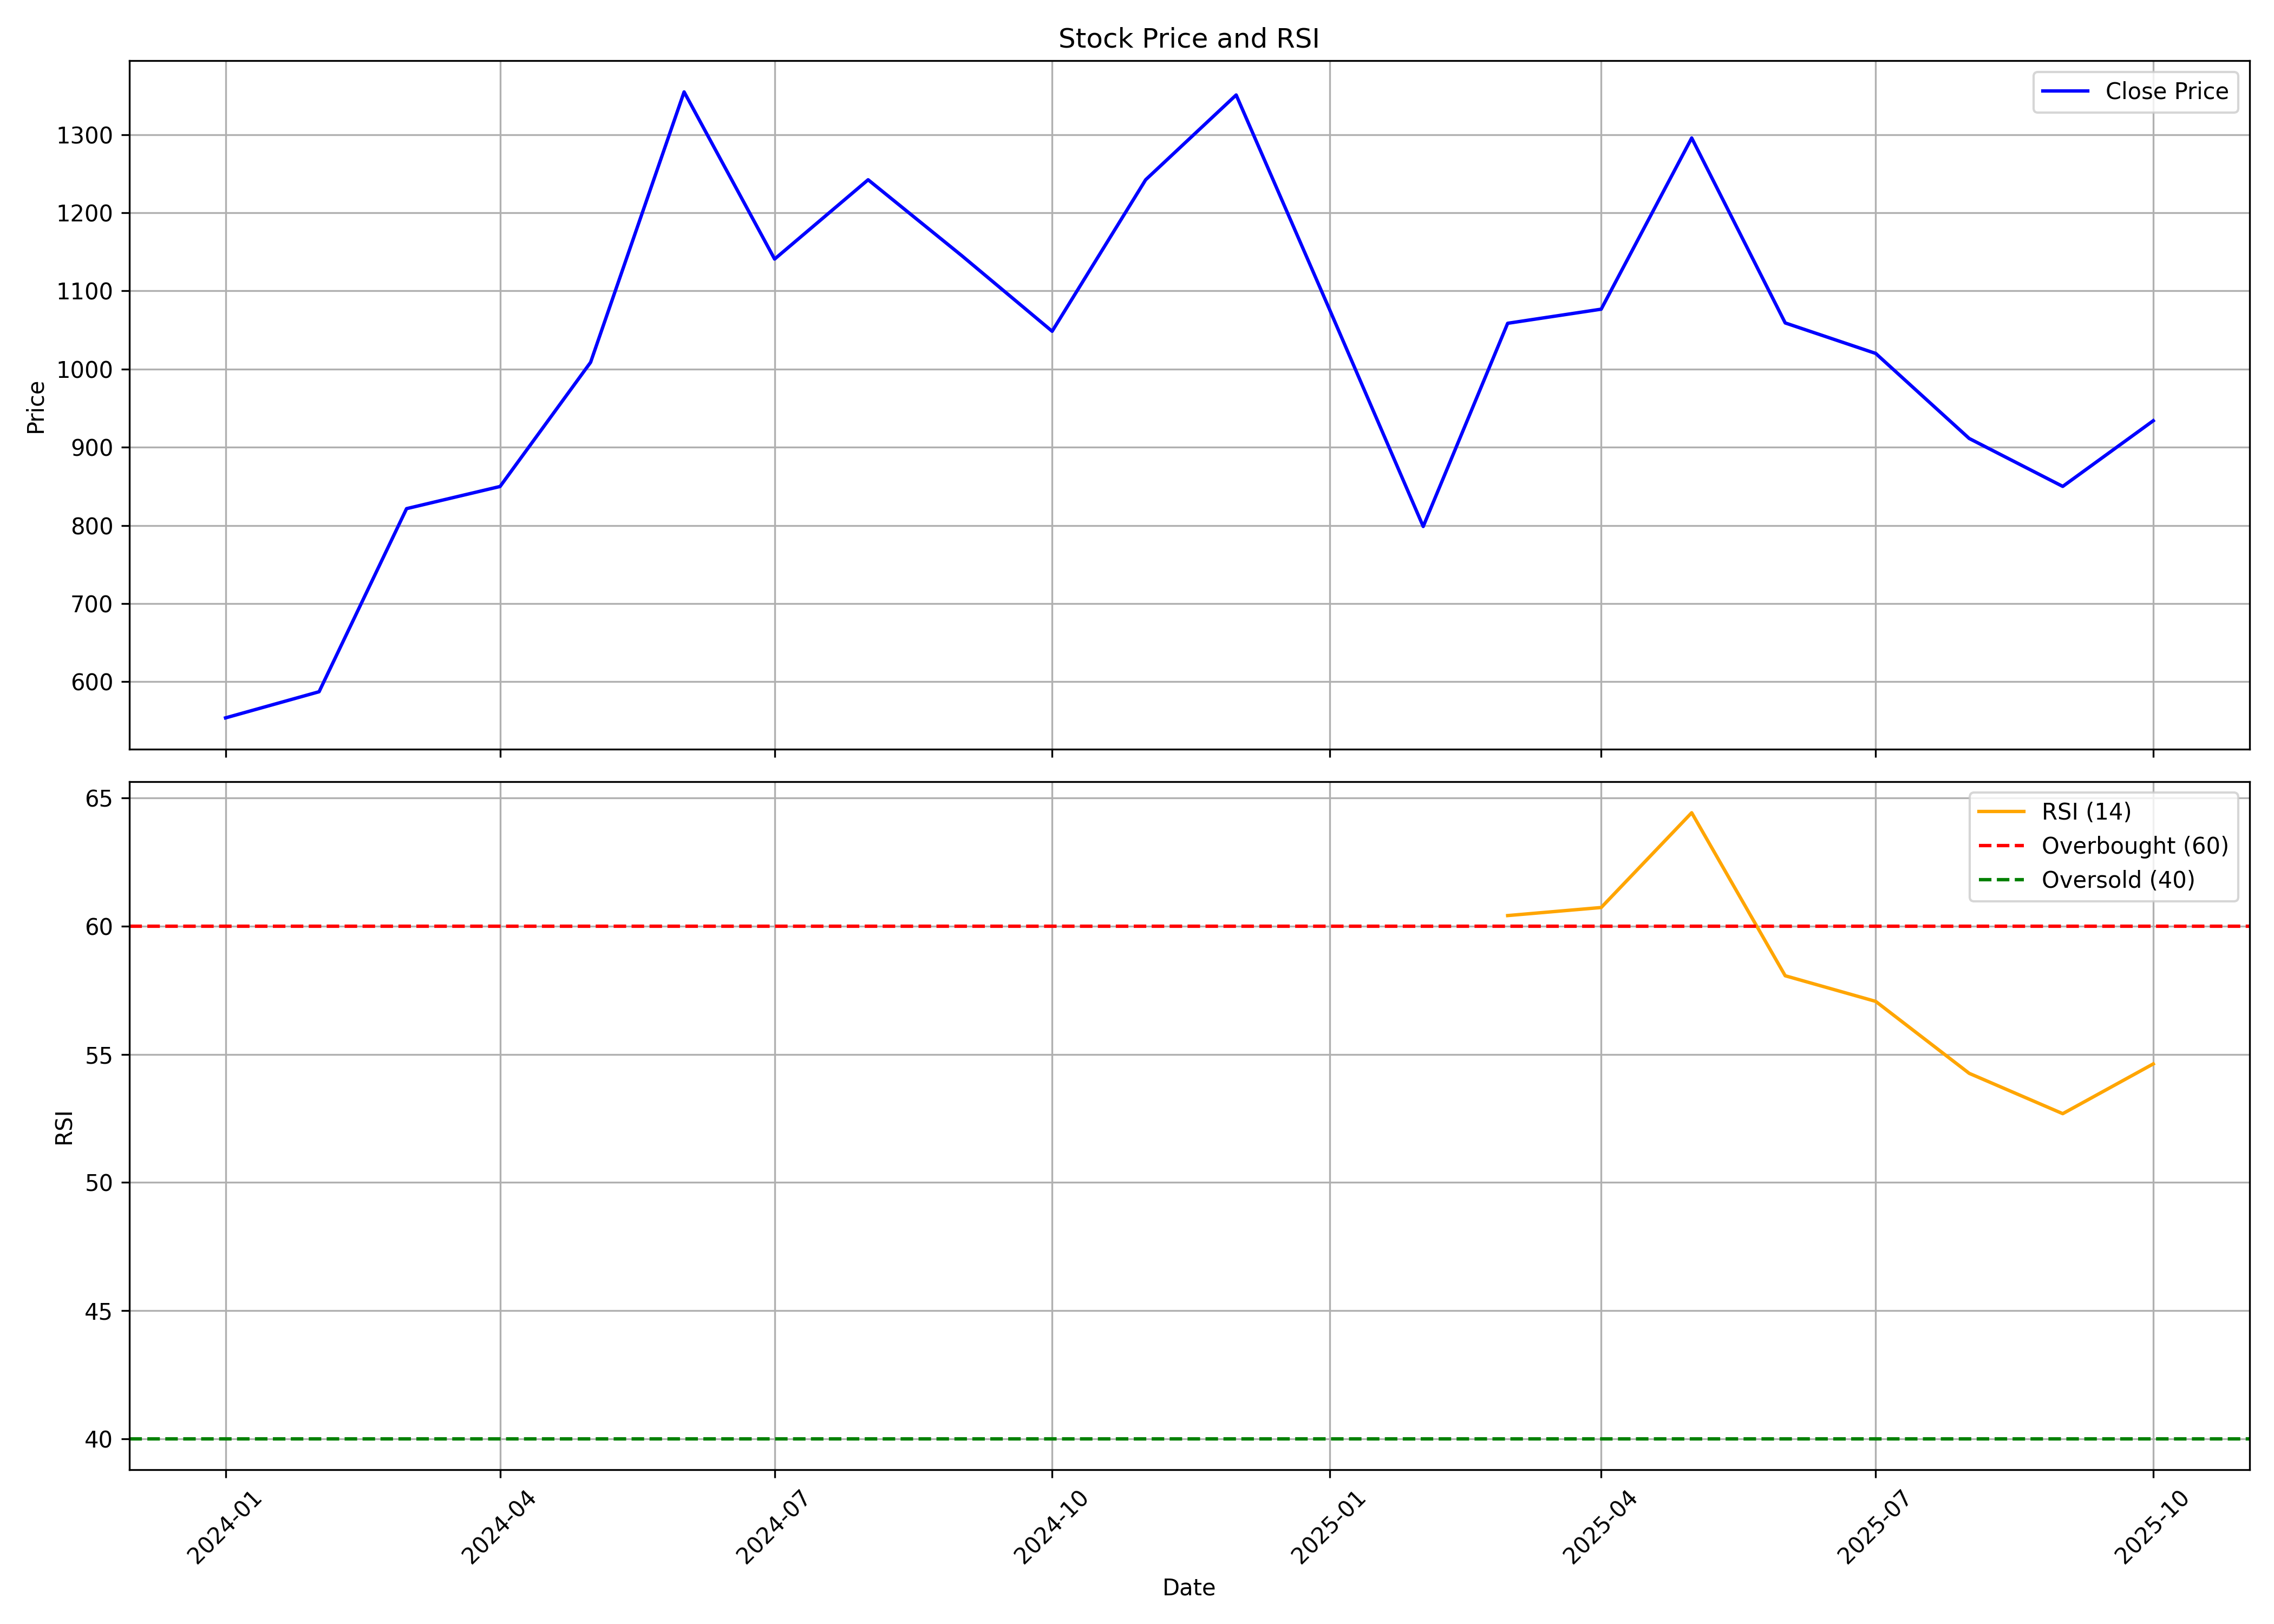

The file beside this chart, header and first rows:
, date, symbol, open, high, low, close, volume, rsi
0, 2024-01-01, JYOTICNC, 370.0, 553.8, 368.0, 553.8, 56376936, 
1, 2024-02-01, JYOTICNC, 554.0, 670.0, 512.6, 587.2, 20295021, 
2, 2024-03-01, JYOTICNC, 596, 837.7, 567.8, 821.5, 8395158, 
3, 2024-04-01, JYOTICNC, 825.0, 850.2, 708.0, 849.8, 9139259, 
4, 2024-05-01, JYOTICNC, 849.8, 1051, 775.0, 1009, 8332198, 
5, 2024-06-01, JYOTICNC, 1048, 1450, 920.5, 1354, 8124932, 
6, 2024-07-01, JYOTICNC, 1300, 1400, 1037, 1141, 12157032, 
7, 2024-08-01, JYOTICNC, 1150, 1305, 1045, 1242, 9243117, 
8, 2024-09-01, JYOTICNC, 1242, 1245, 1098, 1145, 3892200, 
9, 2024-10-01, JYOTICNC, 1155, 1165, 970.3, 1048, 3169145, 
10, 2024-11-01, JYOTICNC, 1060, 1280, 1033, 1242, 5246961, 
11, 2024-12-01, JYOTICNC, 1230, 1504, 1221, 1351, 13589719, 
12, 2025-01-01, JYOTICNC, 1350, 1408, 904.2, 1076, 8333145, 
13, 2025-02-01, JYOTICNC, 1076, 1154, 750.1, 798.7, 13956196, 
14, 2025-03-01, JYOTICNC, 808.8, 1170, 760.1, 1059, 28922985, 60.41
15, 2025-04-01, JYOTICNC, 1050, 1125, 890.0, 1077, 5182632, 60.73
16, 2025-05-01, JYOTICNC, 1077, 1305, 1072, 1296, 7484872, 64.43
17, 2025-06-01, JYOTICNC, 1306, 1330, 1052, 1059, 23306887, 58.06
18, 2025-07-01, JYOTICNC, 1065, 1084, 998.0, 1020, 8392896, 57.06
19, 2025-08-01, JYOTICNC, 1016, 1039, 881.0, 911.2, 4507257, 54.26
20, 2025-09-01, JYOTICNC, 916.2, 958.5, 833.3, 849.9, 3937695, 52.68
21, 2025-10-01, JYOTICNC, 850, 1010, 846, 933.9, 15076634, 54.62
